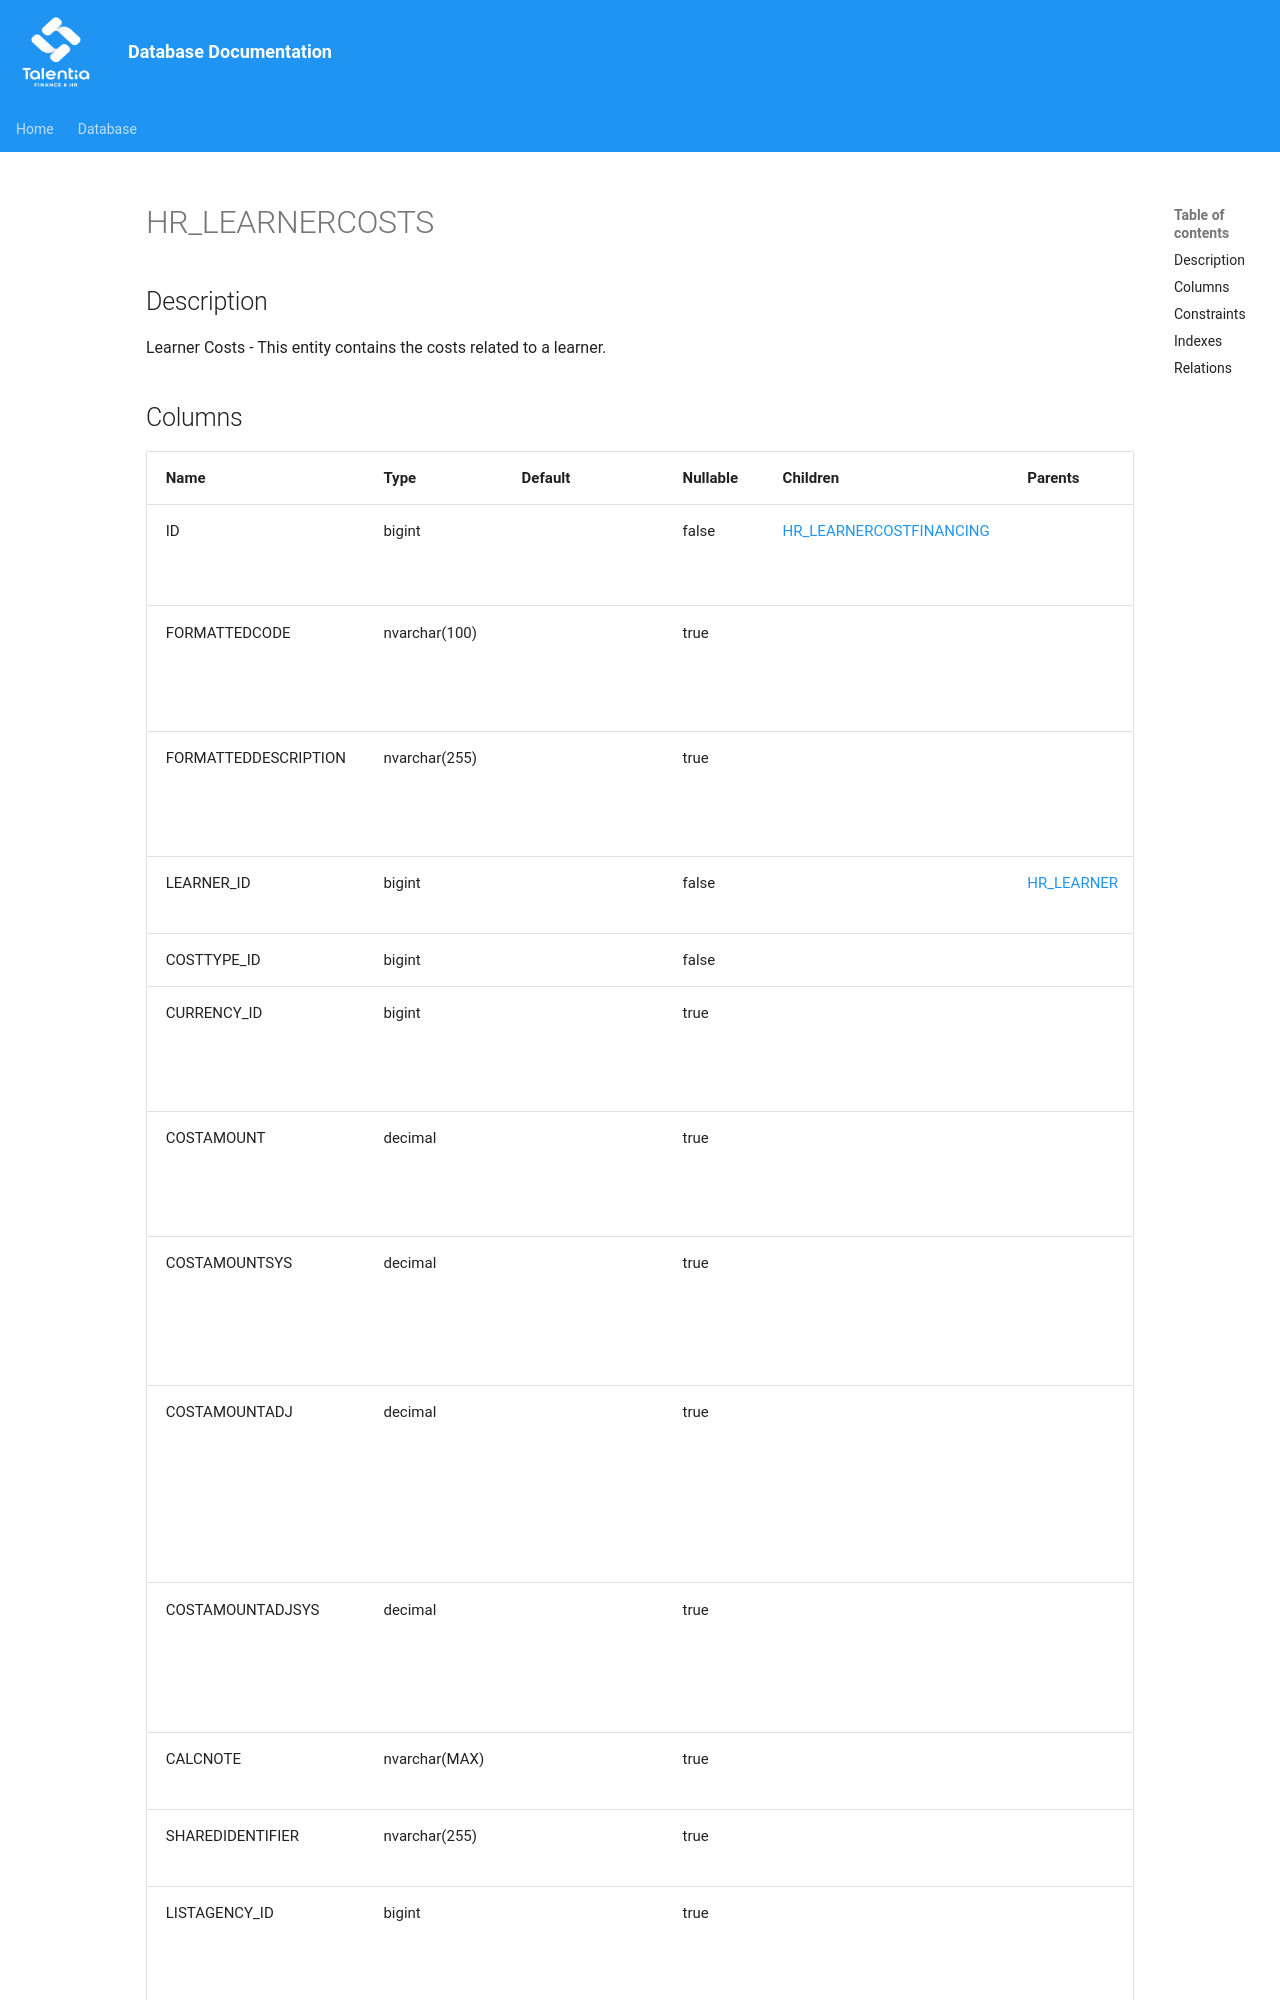

repository: giovanniporcelli/documentazione-db · page: schema/HR_LEARNERCOSTS/index.html · generator: mkdocs

# HR_LEARNERCOSTS

## Description

Learner Costs - This entity contains the costs related to a learner.  


## Columns

| Name | Type | Default | Nullable | Children | Parents | Comment |
| ---- | ---- | ------- | -------- | -------- | ------- | ------- |
| ID | bigint |  | false | [HR_LEARNERCOSTFINANCING](HR_LEARNERCOSTFINANCING.md) |  | Indicates the unique identifier |
| FORMATTEDCODE | nvarchar(100) |  | true |  |  | Actual Cost Formatted Code |
| FORMATTEDDESCRIPTION | nvarchar(255) |  | true |  |  | Actual Cost Formatted Description |
| LEARNER_ID | bigint |  | false |  | [HR_LEARNER](HR_LEARNER.md) | Learner Identifier |
| COSTTYPE_ID | bigint |  | false |  |  | Cost Type |
| CURRENCY_ID | bigint |  | true |  |  | The currency of the course cost. |
| COSTAMOUNT | decimal |  | true |  |  | This field containes the cost amount. |
| COSTAMOUNTSYS | decimal |  | tr
